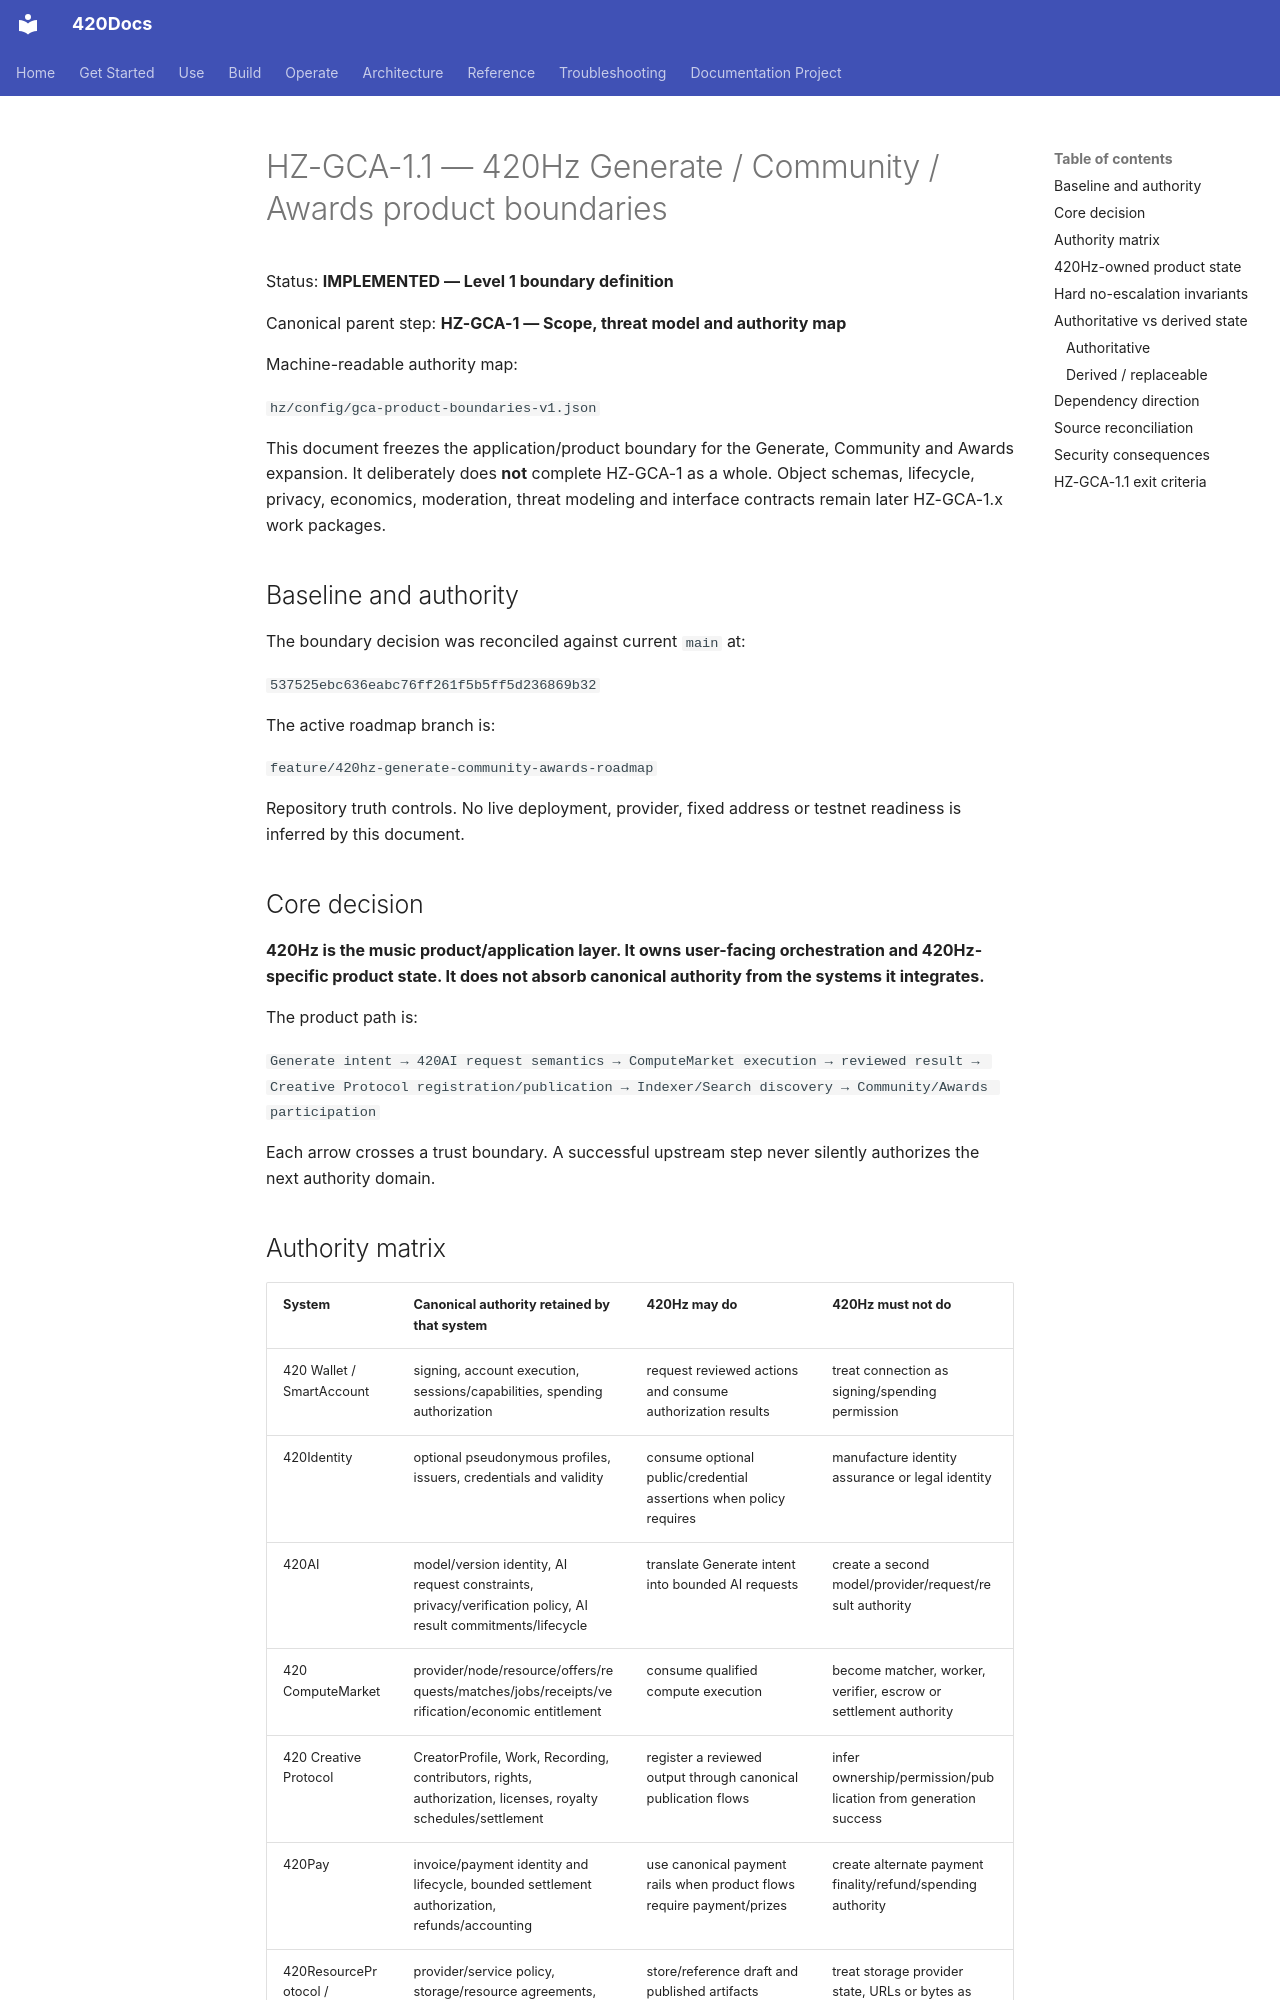

repository: abvhiael/420-integrated-v0.1 · page: architecture/420hz/HZ-GCA-1.1-PRODUCT-BOUNDARIES/index.html · generator: mkdocs

# HZ-GCA-1.1 — 420Hz Generate / Community / Awards product boundaries

Status: **IMPLEMENTED — Level 1 boundary definition**

Canonical parent step: **HZ-GCA-1 — Scope, threat model and authority map**

Machine-readable authority map:

`hz/config/gca-product-boundaries-v1.json`

This document freezes the application/product boundary for the Generate, Community and Awards expansion. It deliberately does **not** complete HZ-GCA-1 as a whole. Object schemas, lifecycle, privacy, economics, moderation, threat modeling and interface contracts remain later HZ-GCA-1.x work packages.

## Baseline and authority

The boundary decision was reconciled against current `main` at:

`537525ebc636eabc76ff261f5b5ff5d236869b32`

The active roadmap branch is:

`feature/420hz-generate-community-awards-roadmap`

Repository truth controls. No live deployment, provider, fixed address or testnet readiness is inferred by this document.

## Core decision

**420Hz is the music product/application layer. It owns user-facing orchestration and 420Hz-specific product state. It does not absorb canonical authority from the systems it integrates.**

The product path is:

`Generate intent → 420AI request semantics → ComputeMarket execution → reviewed result → Creative Protocol registration/publication → Indexer/Search discovery → Community/Awards participation`

Each arrow crosses a trust boundary. A successful upstream step never silently authorizes the next authority domain.
